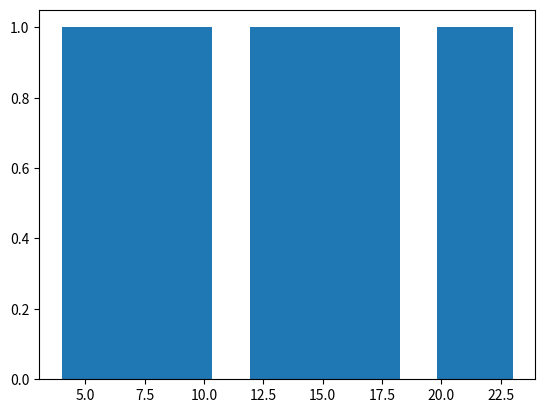

Generate this figure with matplotlib:
import matplotlib.pyplot as plt
import numpy as np

cards = np.arange(2,12)
cnum = cards.shape[0]
cards

aces = (cards == 11).astype(int)
aces

hands = np.array([[0,0]])
hands

standing = np.empty((1,0))
standing

# initialize arr for new hands
new_hands = np.zeros((hands.shape[0]*cnum, hands.shape[1]+1), dtype=int)

# update hands
new_hands[:, :hands.shape[-1]] = np.tile(hands, (cnum,1)) # old hands
new_hands[:, hands.shape[-1]] = np.tile(cards.reshape(-1,1), hands.shape[0]).flatten() # new card
new_hands[:, 1] += np.tile(aces.reshape(-1,1), hands.shape[0]).flatten() # ace drawn 
new_hands[:, 0] = new_hands[:,2:].sum(axis=-1) # calc score
print(new_hands)

ace_use = (new_hands[:,0] > 21) & (new_hands[:,1] > 0)
print("ace use", new_hands[ace_use,:])

a = np.argwhere(new_hands[ace_use,2:] == 11)
unique_i = np.unique(a[:,0], return_index=True)[1]
new_hands[ace_use, :2] -= [10,1]
new_hands[ace_use, 2+a[unique_i,1]] = 1

stand = new_hands[:,0] >= 17
hands = new_hands[~stand]

print("standing", new_hands[stand])

print(hands[hands[:,0].argsort()])


plt.hist(hands.sum(axis=1), bins=12)

